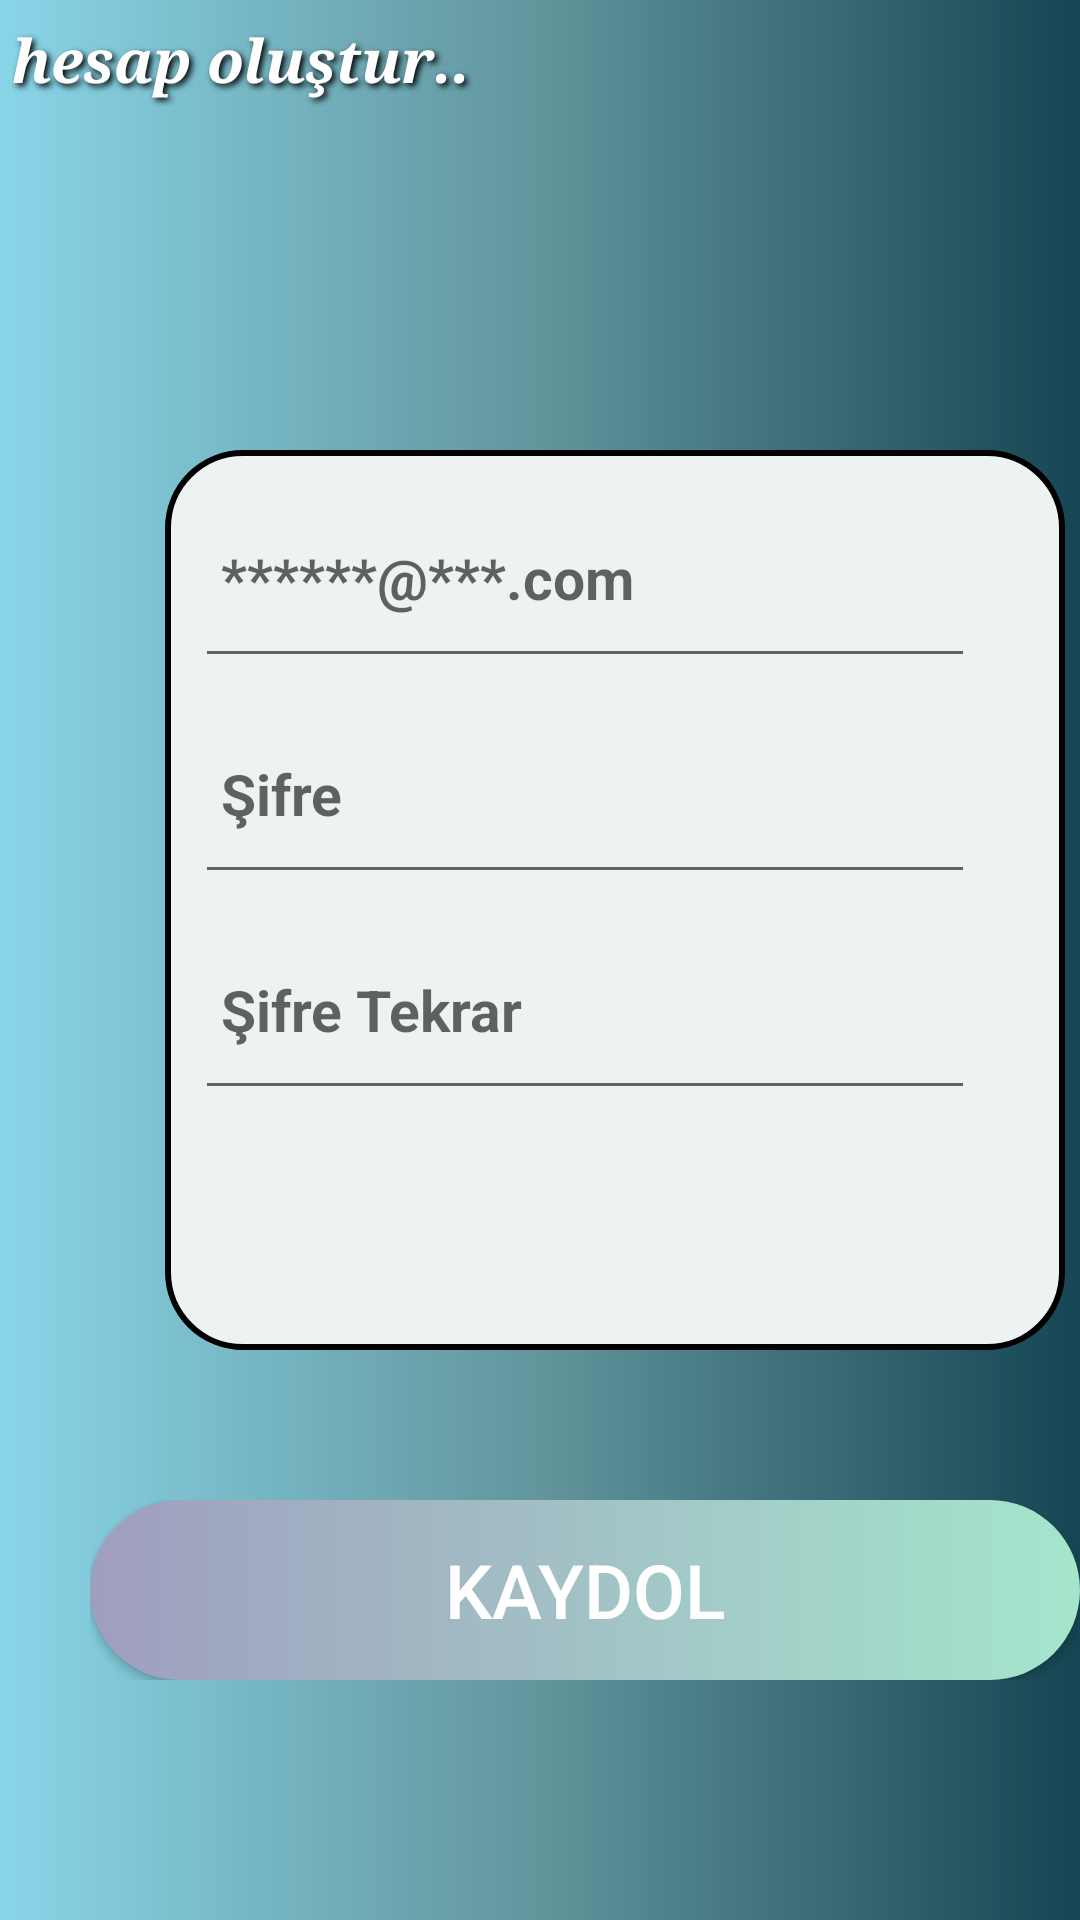

Write the Android layout XML for this screen, with the resource values it uses.
<!-- AndroidManifest.xml: application theme Theme.Loginanimasyon -->
<!-- res/layout/activity_main3.xml -->
<?xml version="1.0" encoding="utf-8"?>
<RelativeLayout xmlns:android="http://schemas.android.com/apk/res/android"
    xmlns:app="http://schemas.android.com/apk/res-auto"
    xmlns:tools="http://schemas.android.com/tools"
    android:layout_width="match_parent"
    android:layout_height="match_parent"
    tools:context=".MainActivity3">

    <RelativeLayout
        android:layout_width="match_parent"
        android:layout_height="match_parent"
        android:layout_marginTop="0dp"
        android:background="@drawable/gecisrengi2">


        <TextView
            android:layout_width="match_parent"
            android:layout_height="match_parent"
            android:layout_centerInParent="true"
            android:layout_marginLeft="8dp"
            android:layout_marginTop="13dp"
            android:shadowColor="#000000"
            android:shadowDx="3"
            android:shadowDy="3"
            android:shadowRadius="5"
            android:text="hesap oluştur.."
            android:textColor="#FFFFFF"
            android:textSize="20dp"
            android:textStyle="bold|italic"
            android:typeface="serif" />


        <RelativeLayout
            android:id="@+id/panelim"
            android:layout_width="300dp"
            android:layout_height="300dp"
            android:layout_marginLeft="55dp"
            android:layout_marginTop="150dp"
            android:layout_marginBottom="50dp"
            android:background="@drawable/sekil2">

            <EditText
                android:id="@+id/kaydolmail"
                android:layout_width="260dp"
                android:layout_height="70dp"
                android:ems="10"
                android:hint=" ******@***.com"
                android:layout_marginLeft="10dp"
                android:layout_marginTop="6dp"
                android:textSize="19sp"
                android:textStyle="bold"
                android:inputType="textPersonName"
                android:drawableLeft="@drawable/baseline_account_circle_24">

            </EditText>

            <EditText
                android:id="@+id/kaydolsifre"
                android:layout_width="260dp"
                android:layout_height="70dp"
                android:ems="10"
                android:hint=" Şifre"
                android:layout_marginLeft="10dp"
                android:layout_marginTop="78dp"
                android:textSize="19sp"
                android:textStyle="bold"
                android:inputType="textPassword"
                android:drawableLeft="@drawable/baseline_vpn_key_24">

            </EditText>

            <EditText
                android:id="@+id/kaydolsifretekrar"
                android:layout_width="260dp"
                android:layout_height="70dp"
                android:ems="10"
                android:hint=" Şifre Tekrar"
                android:layout_marginLeft="10dp"
                android:layout_marginTop="150dp"
                android:textSize="19sp"
                android:textStyle="bold"
                android:inputType="textPassword"
                android:drawableLeft="@drawable/baseline_vpn_key_24">

            </EditText>


        </RelativeLayout>

        <RelativeLayout
            android:layout_width="350dp"
            android:layout_height="60dp"
            android:layout_marginLeft="30dp"
            android:layout_marginTop="500dp">

            <Button
                android:id="@+id/buttonkayityap"
                android:layout_width="match_parent"
                android:layout_height="match_parent"
                android:background="@drawable/btnsekil2"
                android:text="kaydol"
                android:textColor="@color/white"
                android:textSize="25sp">

            </Button>

        </RelativeLayout>


    </RelativeLayout>

</RelativeLayout>
<!-- resources referenced by this layout -->
<resources>
  <!-- drawable btnsekil2 (drawable) -->
  <?xml version="1.0" encoding="utf-8"?>
  <ripple xmlns:android="http://schemas.android.com/apk/res/android" android:color="@color/teal_700">
      <item>
          <shape
              android:shape="rectangle">
              <corners android:radius="50dp">
  
              </corners>
              <gradient android:startColor="#A09EBF" android:endColor="#A4E6CC">
  
              </gradient>
  
          </shape>
      </item>
  
  </ripple>
  <!-- drawable gecisrengi2 (drawable) -->
  <?xml version="1.0" encoding="utf-8"?>
  <shape xmlns:android="http://schemas.android.com/apk/res/android"
      android:shape="rectangle">
      <gradient
          android:startColor="#89D5E8"
          android:centerColor="#62959C"
          android:endColor="#164553"
          android:angle="0">
  
      </gradient>
  
      <corners
          android:radius="0dp">
  
      </corners>
  
  
  </shape>
  <!-- drawable sekil2 (drawable) -->
  <?xml version="1.0" encoding="utf-8"?>
  <shape xmlns:android="http://schemas.android.com/apk/res/android">
      <corners android:radius="25dp">
  
      </corners>
  
      <gradient android:startColor="#EEF2F3" android:endColor="#EEF2F3">
  
      </gradient>
  
  
      <stroke android:width="2dp">
  
      </stroke>
  
  </shape>
  <style name="Theme.Loginanimasyon" parent="Theme.AppCompat.DayNight.NoActionBar">
          
          <item name="colorPrimary">@color/purple_500</item>
          <item name="colorPrimaryVariant">@color/purple_700</item>
          <item name="colorOnPrimary">@color/white</item>
          
          <item name="colorSecondary">@color/teal_200</item>
          <item name="colorSecondaryVariant">@color/teal_700</item>
          <item name="colorOnSecondary">@color/black</item>
          
          <item name="android:statusBarColor">?attr/colorPrimaryVariant</item>
          
      </style>
  <!-- not gathered from this repository: default colours our renderer supplied (Android Studio template values) -->
  <color name="purple_500">#FF6200EE</color>
  <color name="purple_700">#FF3700B3</color>
  <color name="teal_200">#FF03DAC5</color>
  <color name="teal_700">#FF018786</color>
  <color name="black">#FF000000</color>
  <color name="white">#FFFFFFFF</color>
</resources>
